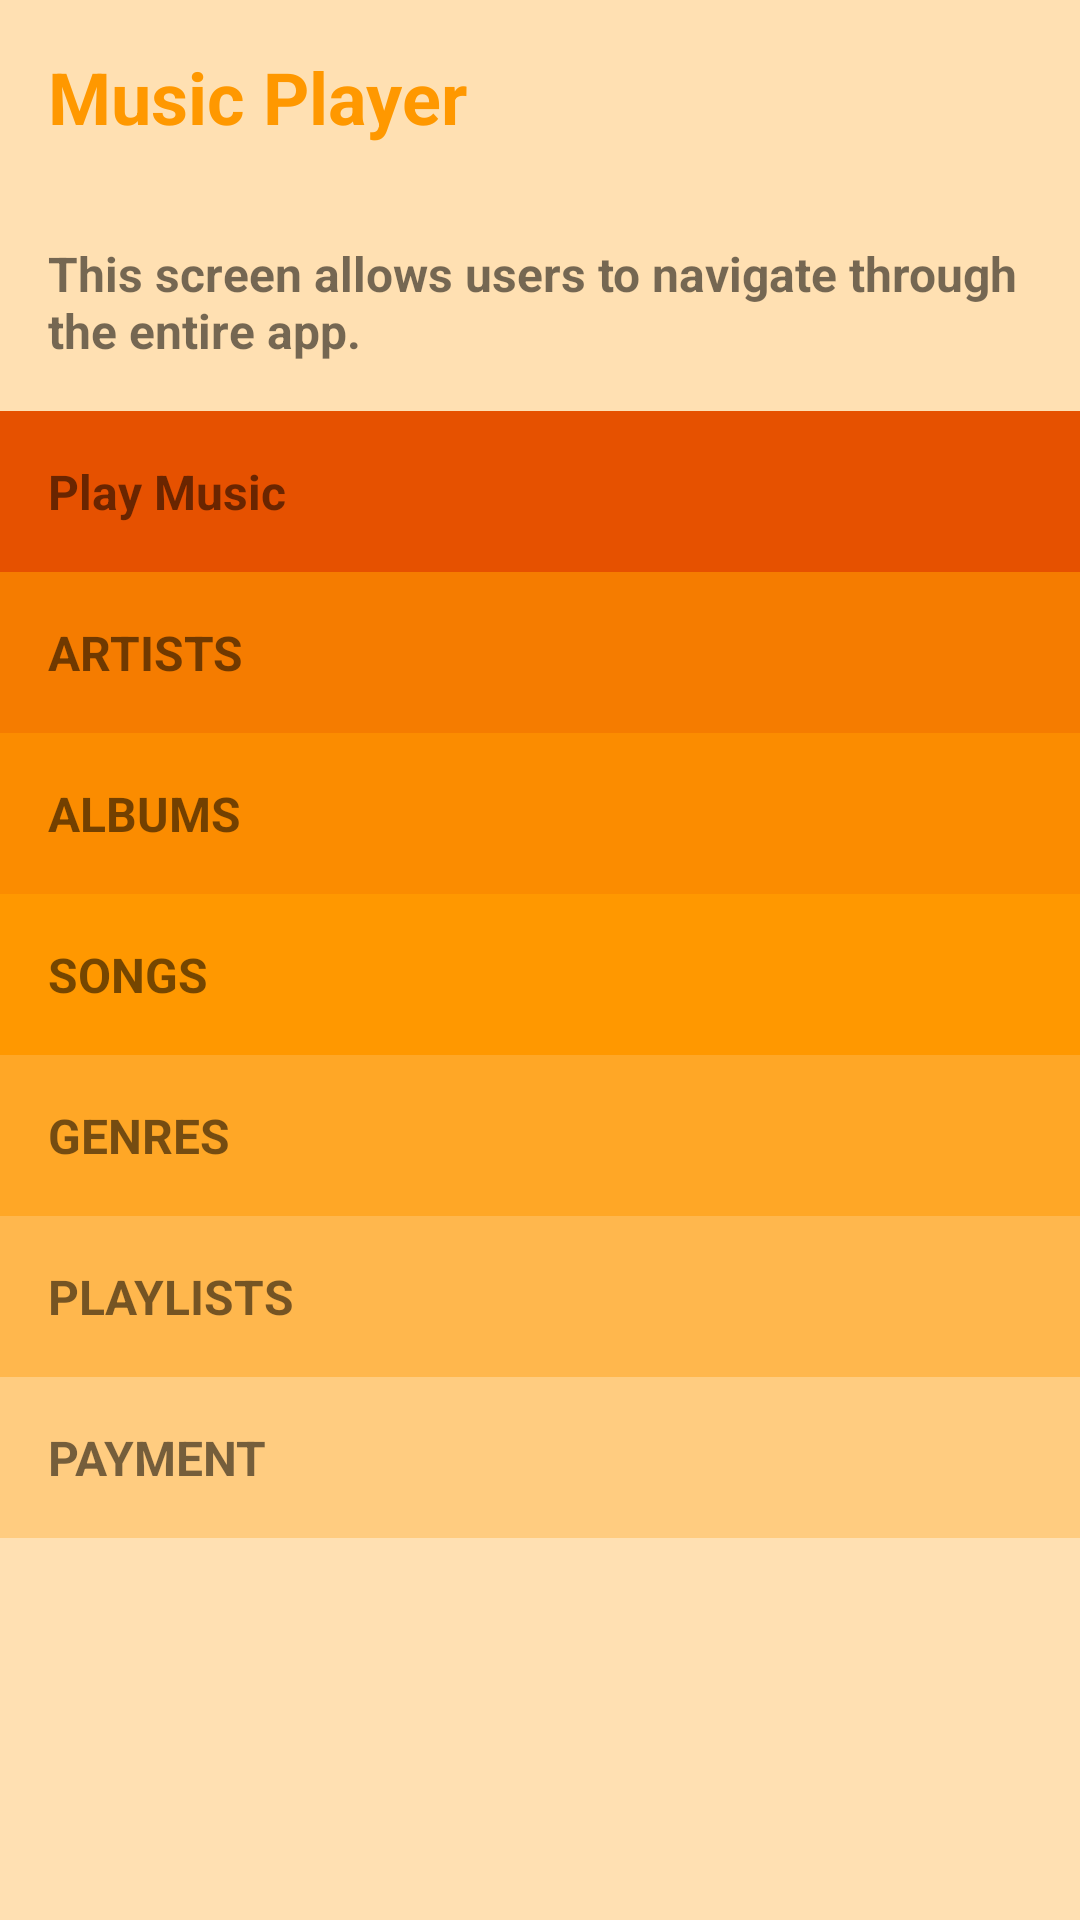

Write the Android layout XML for this screen, with the resource values it uses.
<!-- AndroidManifest.xml: application theme AppTheme -->
<!-- res/layout/activity_main.xml -->
<?xml version="1.0" encoding="utf-8"?>
<ScrollView
    xmlns:android="http://schemas.android.com/apk/res/android"
    xmlns:tools="http://schemas.android.com/tools"
    android:layout_width="match_parent"
    android:layout_height="match_parent"
    android:background="#FFE0B2">
    <LinearLayout
        android:layout_width="match_parent"
        android:layout_height="wrap_content"
        tools:context="com.example.android.musicplayer.MainActivity"
        android:orientation="vertical">

        <TextView
            android:id="@+id/musicText"
            style ="@style/TextStyle"
            android:text="@string/musicText"
            android:textSize="@dimen/text_size_two"
            android:textColor="@color/colorPrimary"
            />

        <TextView
            style ="@style/TextStyle"
            android:text="@string/musicDescription"/>

        <TextView
            android:id="@+id/playActivity"
            android:text="@string/playnow"
            style ="@style/TextStyle"
            android:background="#E65100"
            />

        <TextView
            android:id="@+id/artists"
            android:text="@string/artists"
            style ="@style/TextStyle"
            android:background="#F57C00"
            />

        <TextView
            android:id="@+id/albums"
            android:text="@string/albums"
            style ="@style/TextStyle"
            android:background="#FB8C00"
            />

        <TextView
            android:id="@+id/songs"
            android:text="@string/songs"
            style ="@style/TextStyle"
            android:background="#FF9800"
            />

        <TextView
            android:id="@+id/genres"
            android:text="@string/genres"
            style ="@style/TextStyle"
            android:background="#FFA726"
            />

        <TextView
            android:id="@+id/playlists"
            android:text="@string/playLists"
            style ="@style/TextStyle"
            android:background="#FFB74D"
            />

        <TextView
            android:id="@+id/payment"
            android:text="@string/payment"
            style ="@style/TextStyle"
            android:background="#FFCC80"/>

    </LinearLayout>
</ScrollView>
<!-- resources referenced by this layout -->
<resources>
  <color name="colorPrimary">#FF9800</color>
  <dimen name="text_size_two">24sp</dimen>
  <string name="albums">ALBUMS</string>
  <string name="artists">ARTISTS</string>
  <string name="genres">GENRES</string>
  <string name="musicDescription">This screen allows users to navigate through the entire app.</string>
  <string name="musicText">Music Player</string>
  <string name="payment">PAYMENT</string>
  <string name="playLists">PLAYLISTS</string>
  <string name="playnow">Play Music</string>
  <string name="songs">SONGS</string>
  <style name="TextStyle">
          <item name="android:layout_width">match_parent</item>
          <item name="android:layout_height">wrap_content</item>
          <item name="android:paddingLeft">@dimen/margin</item>
          <item name="android:paddingTop">@dimen/margin</item>
          <item name="android:paddingBottom">@dimen/margin</item>
          <item name="android:textSize">@dimen/text_size</item>
          <item name="android:textStyle">bold</item>
      </style>
  <style name="AppTheme" parent="Theme.AppCompat.Light.DarkActionBar">
          
          <item name="colorPrimary">@color/colorPrimary</item>
          <item name="colorPrimaryDark">@color/colorPrimaryDark</item>
          <item name="colorAccent">@color/colorAccent</item>
      </style>
  <dimen name="margin">16dp</dimen>
  <dimen name="text_size">16sp</dimen>
  <color name="colorPrimaryDark">#FFCC80</color>
  <color name="colorAccent">#FF4081</color>
</resources>
